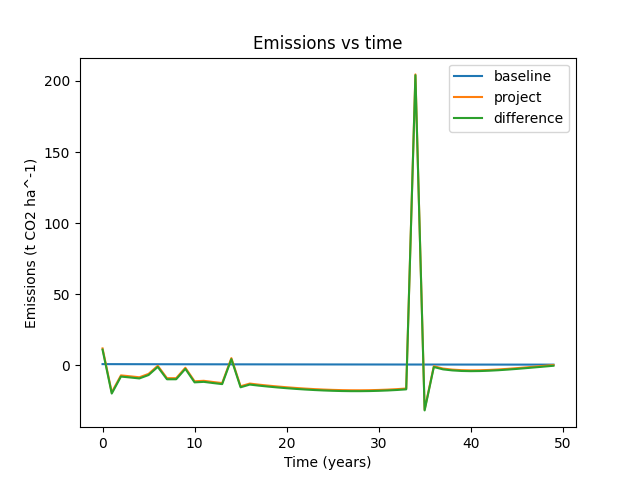

Source data for this figure (header and first rows):
baseline, project, difference
0.8701, 11.92, 11.05
0.8532, -18.97, -19.83
0.8383, -7.047, -7.885
0.8248, -7.698, -8.522
0.8124, -8.391, -9.203
0.8009, -6.006, -6.806
0.7902, -0.3024, -1.093
0.7799, -9.02, -9.8
0.7701, -9.015, -9.785
0.7607, -1.693, -2.454
0.7516, -11.21, -11.96
0.7427, -10.86, -11.61
0.7341, -11.7, -12.43
0.7257, -12.47, -13.19
0.7175, 5.089, 4.371
0.7094, -14.72, -15.42
0.7015, -12.81, -13.51
0.6938, -13.58, -14.27
0.6862, -14.24, -14.93
0.6788, -14.85, -15.53
0.6714, -15.4, -16.07
0.6643, -15.89, -16.56
0.6572, -16.33, -16.98
0.6503, -16.7, -17.35
0.6435, -17.01, -17.65
0.6368, -17.25, -17.89
0.6302, -17.42, -18.06
0.6238, -17.52, -18.14
0.6174, -17.53, -18.15
0.6112, -17.46, -18.07
0.6051, -17.3, -17.91
0.599, -17.06, -17.66
0.5931, -16.72, -17.31
0.5873, -16.29, -16.88
0.5816, 204.6, 204
0.576, -31.1, -31.68
0.5705, -0.6079, -1.178
0.565, -2.255, -2.82
0.5597, -2.987, -3.547
0.5544, -3.388, -3.943
0.5493, -3.526, -4.075
0.5442, -3.459, -4.003
0.5393, -3.234, -3.774
0.5344, -2.893, -3.427
0.5296, -2.465, -2.995
0.5248, -1.978, -2.503
0.5202, -1.451, -1.971
0.5156, -0.9005, -1.416
0.5111, -0.3404, -0.8515
0.5067, 0.2193, -0.2874
